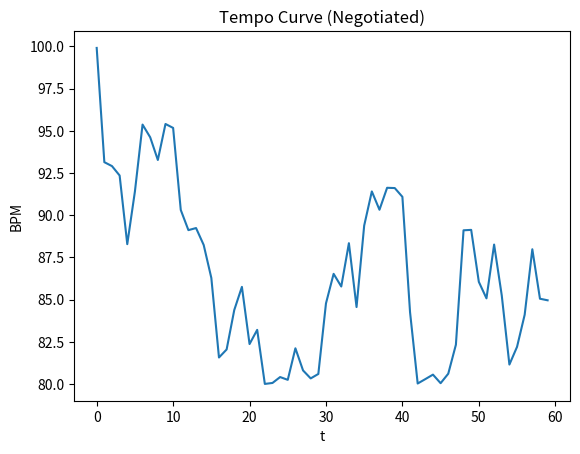

Write Python code to recreate this figure.
import os, numpy as np, pandas as pd
import matplotlib.pyplot as plt

OUTPUT = "outputs"
os.makedirs(OUTPUT, exist_ok=True)
np.random.seed(42)
print("Outputs directory:", os.path.abspath(OUTPUT))

agents = ["Music","Animation","Dialogue","Story"]
weights = {
    "Music":     dict(spot=0.45, time=0.35, emot=0.20),
    "Animation": dict(spot=0.30, time=0.50, emot=0.20),
    "Dialogue":  dict(spot=0.25, time=0.35, emot=0.40),
    "Story":     dict(spot=0.40, time=0.30, emot=0.30),
}

def utility(agent, spotlight, timing, emotion):
    w = weights[agent]
    return w["spot"]*spotlight + w["time"]*timing + w["emot"]*emotion

print("Agents:", agents)

T = 60  # time steps
trace = []
spot, tim, emo = 0.5, 0.5, 0.5

for t in range(T):
    for a in agents:
        ds, dt, de = np.random.normal(0, 0.05, 3)
        spot = np.clip(spot + ds, 0, 1)
        tim  = np.clip(tim  + dt, 0, 1)
        emo  = np.clip(emo  + de, 0, 1)
        u = utility(a, spot, tim, emo)
        trace.append(dict(t=t, agent=a, spot=spot, time=tim, emot=emo, util=u))

df = pd.DataFrame(trace)
df.to_csv(f"{OUTPUT}/negotiation_trace.csv", index=False)
df.head()

dominant = df.groupby("t")["util"].idxmax()
winners = df.loc[dominant, "agent"].to_numpy()
tempo = 80 + 40*df.groupby("t")["time"].mean().to_numpy()

plan = pd.DataFrame({"t": range(len(winners)), "tempo_bpm": tempo, "lead": winners})
plan.to_csv(f"{OUTPUT}/orchestration_plan.csv", index=False)
plan.head()

plt.figure()
plt.plot(plan["t"], plan["tempo_bpm"])
plt.title("Tempo Curve (Negotiated)")
plt.xlabel("t"); plt.ylabel("BPM")
plt.savefig(f"{OUTPUT}/tempo_curve.png", dpi=160)
plt.show()
